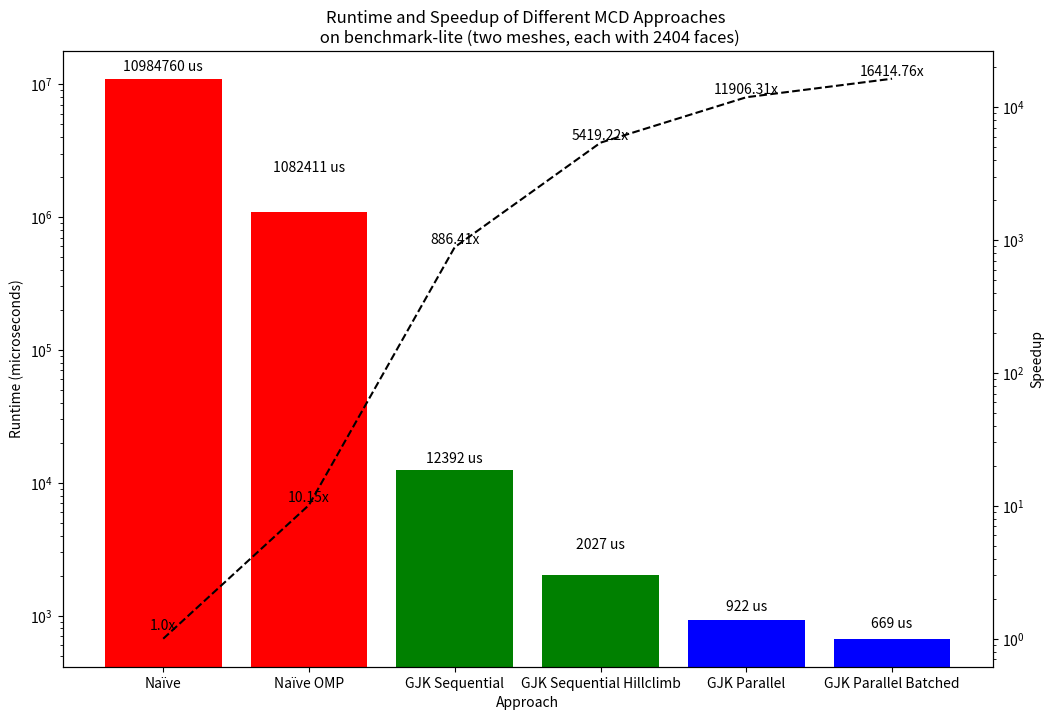

Recreate this plot in Python. (Note: this script raises an exception after producing the figure.)
import numpy as np
import matplotlib.pyplot as plt

# Data
naive_runtimes = np.array([1.15333e+7, 1.08855e+7, 1.08131e+7, 1.09229e+7, 1.0769e+7])
naive_omp_runtimes = np.array([987348, 1.15971e+6, 1.07113e+6, 1.12603e+6, 1.06784e+6])
gjk_sequential_runtimes = np.array([15214, 14335, 9636, 9732, 13045])
gjk_sequential_hillclimb_runtimes = np.array([1849, 1641, 2286, 2337, 2022])
gjk_parallel_runtimes = np.array([941, 786, 704, 1279, 903])
gjk_parallel_batched_runtimes = np.array([623, 673, 777, 601, 672])

# Process Data
naive_runtime = np.mean(naive_runtimes)
naive_omp_runtime = np.mean(naive_omp_runtimes)
gjk_sequential_runtime = np.mean(gjk_sequential_runtimes)
gjk_sequential_hillclimb_runtime = np.mean(gjk_sequential_hillclimb_runtimes)
gjk_parallel_runtime = np.mean(gjk_parallel_runtimes)
gjk_parallel_batched_runtime = np.mean(gjk_parallel_batched_runtimes)

# Plot
plt.figure(figsize=(12, 8))
plt.bar([1, 2, 3, 4, 5, 6], [naive_runtime, naive_omp_runtime, gjk_sequential_runtime, gjk_sequential_hillclimb_runtime, gjk_parallel_runtime, gjk_parallel_batched_runtime], color=['r', 'r', 'g', 'g', 'b', 'b'])
plt.text(1, naive_runtime + 1e6, str(int(naive_runtime)) + " us", ha='center', va='bottom')
plt.text(2, naive_omp_runtime + 1e6, str(int(naive_omp_runtime)) + " us", ha='center', va='bottom')
plt.text(3, gjk_sequential_runtime + 1e3, str(int(gjk_sequential_runtime)) + " us", ha='center', va='bottom')
plt.text(4, gjk_sequential_hillclimb_runtime + 1e3, str(int(gjk_sequential_hillclimb_runtime)) + " us", ha='center', va='bottom')
plt.text(5, gjk_parallel_runtime + 1e2, str(int(gjk_parallel_runtime)) + " us", ha='center', va='bottom')
plt.text(6, gjk_parallel_batched_runtime + 1e2, str(int(gjk_parallel_batched_runtime)) + " us", ha='center', va='bottom')
plt.xticks([1, 2, 3, 4, 5, 6], ['Naïve', 'Naïve OMP', 'GJK Sequential', 'GJK Sequential Hillclimb', 'GJK Parallel', 'GJK Parallel Batched'])
plt.xlabel('Approach')
plt.ylabel('Runtime (microseconds)')
plt.yscale('log')


plt.twinx()
naive_speedup = naive_runtime / naive_runtime
naive_omp_speedup = naive_runtime / naive_omp_runtime
gjk_sequential_speedup = naive_runtime / gjk_sequential_runtime
gjk_sequential_hillclimb_speedup = naive_runtime / gjk_sequential_hillclimb_runtime
gjk_parallel_speedup = naive_runtime / gjk_parallel_runtime
gjk_parallel_batched_speedup = naive_runtime / gjk_parallel_batched_runtime
plt.plot([1, 2, 3, 4, 5, 6], [naive_speedup, naive_omp_speedup, gjk_sequential_speedup, gjk_sequential_hillclimb_speedup, gjk_parallel_speedup, gjk_parallel_batched_speedup], 'k--')
plt.text(1, naive_speedup + 1e-1, str(round(naive_speedup, 2)) + "x", ha='center', va='bottom')
plt.text(2, naive_omp_speedup + 1e-1, str(round(naive_omp_speedup, 2)) + "x", ha='center', va='bottom')
plt.text(3, gjk_sequential_speedup + 1e-1, str(round(gjk_sequential_speedup, 2)) + "x", ha='center', va='bottom')
plt.text(4, gjk_sequential_hillclimb_speedup + 1e-1, str(round(gjk_sequential_hillclimb_speedup, 2)) + "x", ha='center', va='bottom')
plt.text(5, gjk_parallel_speedup + 1e-1, str(round(gjk_parallel_speedup, 2)) + "x", ha='center', va='bottom')
plt.text(6, gjk_parallel_batched_speedup + 1e-1, str(round(gjk_parallel_batched_speedup, 2)) + "x", ha='center', va='bottom')
plt.ylabel('Speedup')
plt.yscale('log')

plt.title('Runtime and Speedup of Different MCD Approaches \n on benchmark-lite (two meshes, each with 2404 faces)')
plt.savefig('report/figs/runtime_approaches.png')
# plt.show()

